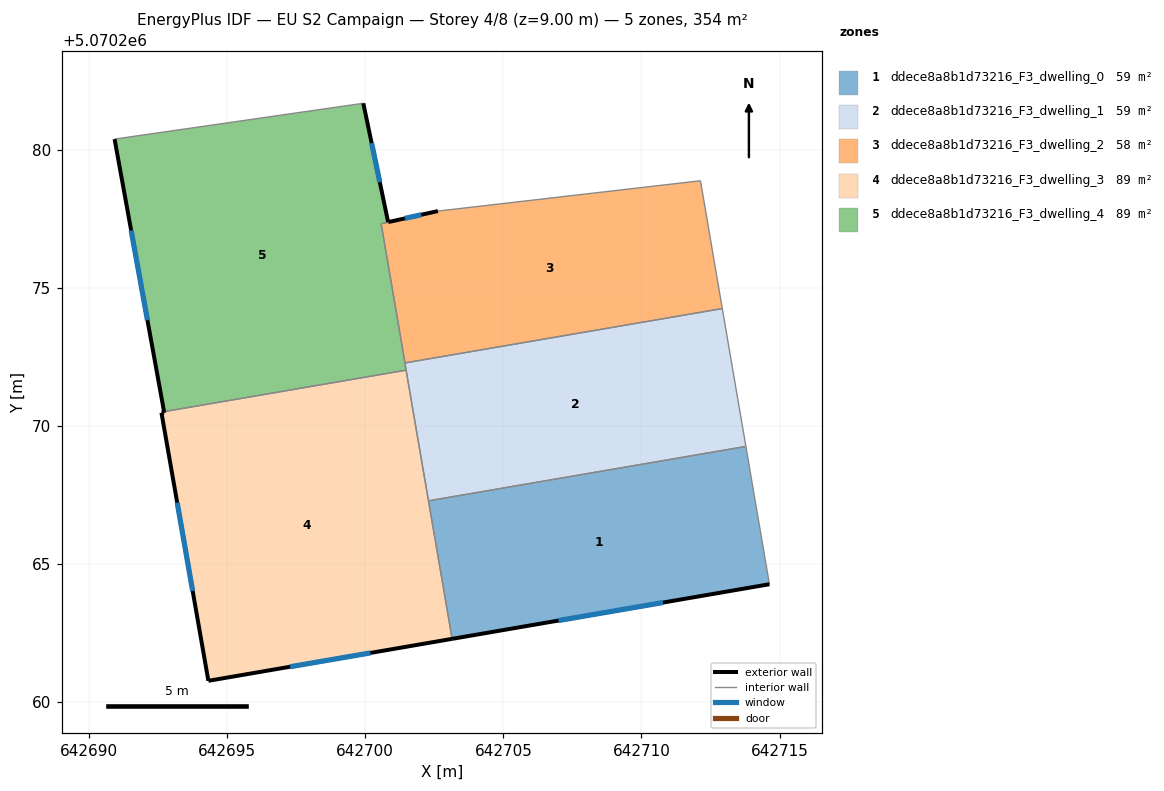
=== STOREY PLAN SPEC (per zone: floor XY polygon, exterior-wall plan segments, windows/doors) ===
zone 1: ddece8a8b1d73216_F3_dwelling_0  (59.1 m²)
  floor: (642713.78, 5070269.26) (642714.63, 5070264.27) (642703.14, 5070262.29) (642702.29, 5070267.29)
  exterior wall: (642703.14, 5070262.29) – (642714.63, 5070264.27)  [11.7 m]
    window: (642707.00, 5070262.95) – (642710.78, 5070263.61)  [3.8 m²]
  interior walls: 3
zone 2: ddece8a8b1d73216_F3_dwelling_1  (59.1 m²)
  floor: (642712.93, 5070274.25) (642713.78, 5070269.26) (642702.29, 5070267.29) (642701.43, 5070272.28)
  interior walls: 5
zone 3: ddece8a8b1d73216_F3_dwelling_2  (58.2 m²)
  floor: (642712.14, 5070278.88) (642712.93, 5070274.25) (642701.44, 5070272.28) (642700.57, 5070277.32) (642700.83, 5070277.38) (642702.63, 5070277.78)
  exterior wall: (642702.63, 5070277.78) – (642700.83, 5070277.38)  [1.8 m]
    window: (642702.03, 5070277.65) – (642701.43, 5070277.52)  [0.6 m²]
  interior walls: 5
zone 4: ddece8a8b1d73216_F3_dwelling_3  (88.6 m²)
  floor: (642701.48, 5070272.02) (642703.14, 5070262.29) (642694.32, 5070260.77) (642692.62, 5070270.48) (642692.72, 5070270.48) (642692.71, 5070270.52)
  exterior wall: (642694.32, 5070260.77) – (642703.14, 5070262.29)  [9.0 m]
    window: (642697.28, 5070261.28) – (642700.18, 5070261.78)  [2.9 m²]
  exterior wall: (642692.62, 5070270.48) – (642694.32, 5070260.77)  [9.9 m]
    window: (642693.19, 5070267.22) – (642693.75, 5070264.03)  [3.2 m²]
  exterior wall: (642692.72, 5070270.48) – (642692.62, 5070270.48)  [0.1 m]
  exterior wall: (642692.71, 5070270.52) – (642692.72, 5070270.48)  [0.0 m]
  interior walls: 3
zone 5: ddece8a8b1d73216_F3_dwelling_4  (89.4 m²)
  floor: (642699.93, 5070281.68) (642700.83, 5070277.38) (642700.57, 5070277.32) (642701.43, 5070272.28) (642701.48, 5070272.02) (642692.71, 5070270.52) (642690.92, 5070280.39)
  exterior wall: (642690.92, 5070280.39) – (642692.71, 5070270.52)  [10.0 m]
    window: (642691.52, 5070277.08) – (642692.11, 5070273.83)  [3.3 m²]
  exterior wall: (642700.83, 5070277.38) – (642699.93, 5070281.68)  [4.4 m]
    window: (642700.53, 5070278.82) – (642700.23, 5070280.24)  [1.4 m²]
  interior walls: 5

=== DERIVED (storey summary) ===
Building: EU S2 Campaign
Storey: 4 of 8  (floor level z = 9.00 m)
Storey gross floor area: 354.4 m²
Zones on this storey: 5
  - ddece8a8b1d73216_F3_dwelling_0: floor 59.1 m²; exterior wall 11.7 m (35.0 m²); 1 window(s) 3.8 m²; WWR 10.8%
  - ddece8a8b1d73216_F3_dwelling_1: floor 59.1 m²
  - ddece8a8b1d73216_F3_dwelling_2: floor 58.2 m²; exterior wall 1.8 m (5.5 m²); 1 window(s) 0.6 m²; WWR 10.8%
  - ddece8a8b1d73216_F3_dwelling_3: floor 88.6 m²; exterior wall 19.0 m (56.9 m²); 2 window(s) 6.1 m²; WWR 10.8%
  - ddece8a8b1d73216_F3_dwelling_4: floor 89.4 m²; exterior wall 14.4 m (43.3 m²); 2 window(s) 4.7 m²; WWR 10.8%
Zone adjacency (shared interzone walls):
  - ddece8a8b1d73216_F3_dwelling_0 ↔ ddece8a8b1d73216_F3_dwelling_1
  - ddece8a8b1d73216_F3_dwelling_0 ↔ ddece8a8b1d73216_F3_dwelling_3
  - ddece8a8b1d73216_F3_dwelling_1 ↔ ddece8a8b1d73216_F3_dwelling_2
  - ddece8a8b1d73216_F3_dwelling_1 ↔ ddece8a8b1d73216_F3_dwelling_3
  - ddece8a8b1d73216_F3_dwelling_1 ↔ ddece8a8b1d73216_F3_dwelling_4
  - ddece8a8b1d73216_F3_dwelling_2 ↔ ddece8a8b1d73216_F3_dwelling_4
  - ddece8a8b1d73216_F3_dwelling_3 ↔ ddece8a8b1d73216_F3_dwelling_4